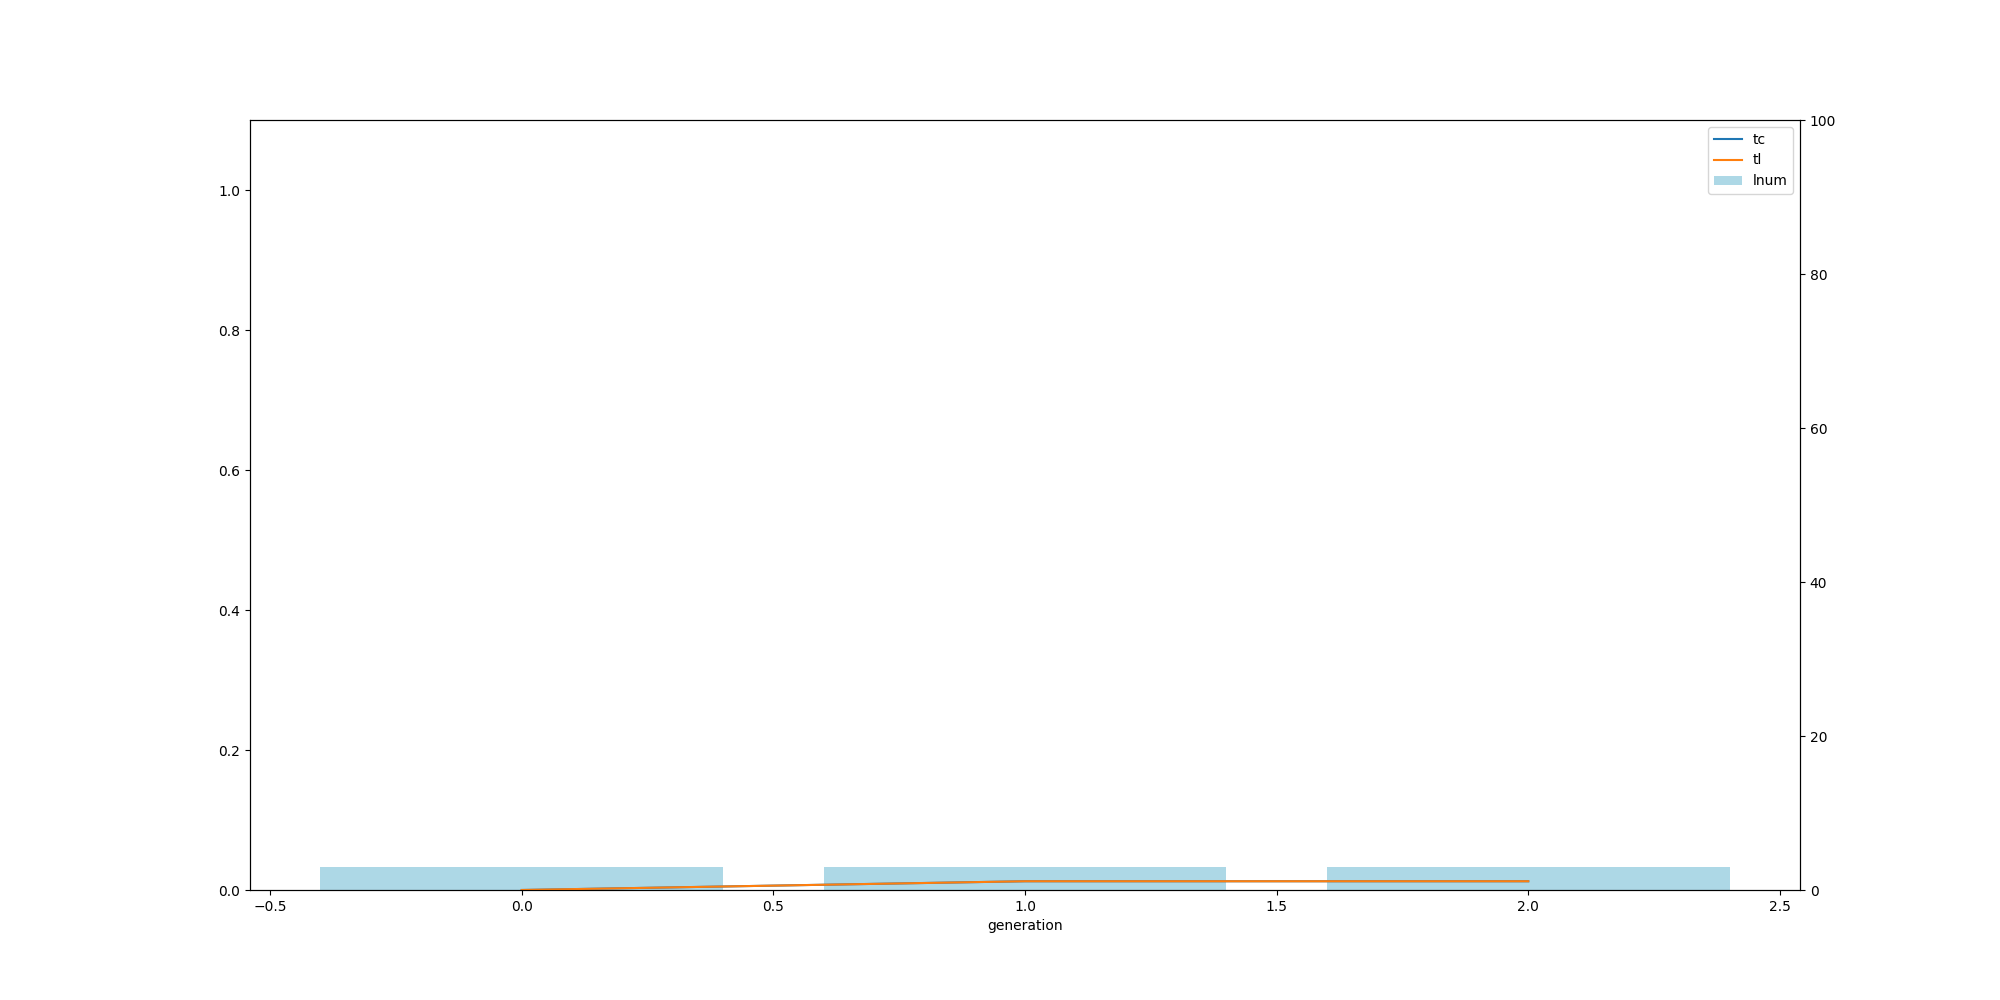

The data file committed next to this chart (first rows):
, ge, tc, tl, ln
0, 0, 0.0, 0.0, 3.0
1, 1, 0.0125, 0.0125, 3.0
2, 2, 0.0125, 0.0125, 3.0
